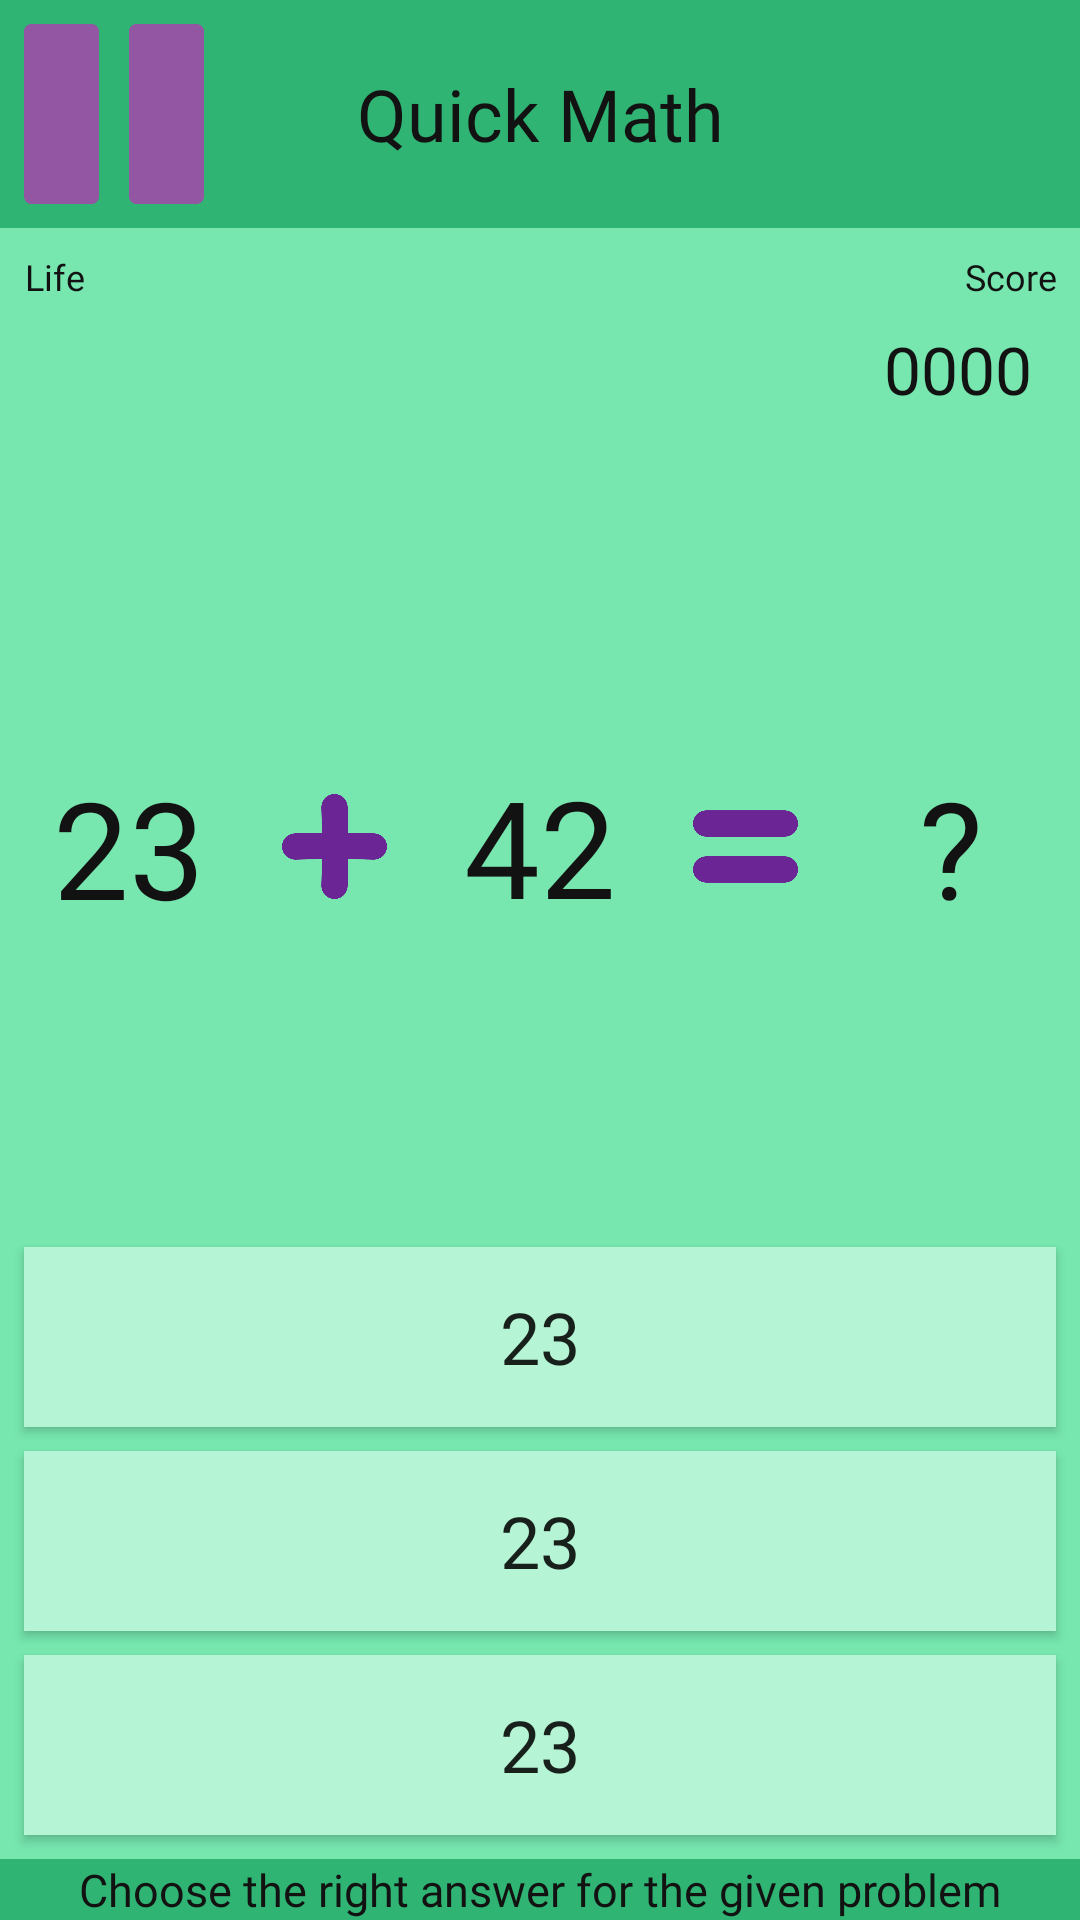

The Android layout XML behind this screen, and the referenced resources:
<!-- AndroidManifest.xml: application theme AppTheme -->
<!-- res/layout/activity_quick_math.xml -->
<?xml version="1.0" encoding="utf-8"?>
<android.support.constraint.ConstraintLayout xmlns:android="http://schemas.android.com/apk/res/android"
    xmlns:app="http://schemas.android.com/apk/res-auto"
    xmlns:tools="http://schemas.android.com/tools"
    android:layout_width="match_parent"
    android:layout_height="match_parent"
    android:background="@color/bgGreen"
    tools:context=".QuickMath"
    tools:layout_editor_absoluteY="25dp">


    <android.support.constraint.ConstraintLayout
        android:id="@+id/constraintLayout4"
        android:layout_width="0dp"
        android:layout_height="wrap_content"
        android:background="@color/greendark"
        app:layout_constraintEnd_toEndOf="parent"
        app:layout_constraintHorizontal_bias="0.0"
        app:layout_constraintStart_toStartOf="parent"
        app:layout_constraintTop_toTopOf="parent">

        <Button
            android:id="@+id/pause"
            android:layout_width="60dp"
            android:layout_height="60dp"
            android:layout_marginStart="8dp"
            android:layout_marginTop="8dp"
            android:layout_marginBottom="8dp"
            android:background="@drawable/pause"
            android:backgroundTint="@color/violetdark"
            android:onClick="pause"
            app:layout_constraintBottom_toBottomOf="parent"
            app:layout_constraintStart_toStartOf="parent"
            app:layout_constraintTop_toTopOf="parent" />

        <TextView
            android:id="@+id/label"
            android:layout_width="0dp"
            android:layout_height="60dp"
            android:layout_marginTop="8dp"
            android:layout_marginBottom="8dp"
            android:fontFamily="@font/aldrich"
            android:gravity="center"
            android:text="Quick Math"
            android:textAlignment="center"
            android:textColor="@color/textBlack"
            android:textSize="24sp"
            app:layout_constraintBottom_toBottomOf="parent"
            app:layout_constraintEnd_toStartOf="@+id/categoryimg"
            app:layout_constraintStart_toEndOf="@+id/pause"
            app:layout_constraintTop_toTopOf="parent" />

        <ImageView
            android:id="@+id/categoryimg"
            android:layout_width="60dp"
            android:layout_height="60dp"
            android:layout_marginTop="8dp"
            android:layout_marginEnd="8dp"
            android:layout_marginBottom="8dp"
            app:layout_constraintBottom_toBottomOf="parent"
            app:layout_constraintEnd_toEndOf="parent"
            app:layout_constraintTop_toTopOf="parent"
            app:srcCompat="@drawable/logic" />
    </android.support.constraint.ConstraintLayout>

    <TextView
        android:id="@+id/textView16"
        android:layout_width="0dp"
        android:layout_height="wrap_content"
        android:background="@color/greendark"
        android:fontFamily="@font/aldrich"
        android:text="Choose the right answer for the given problem"
        android:textAlignment="center"
        android:textColor="@color/textBlack"
        android:textSize="15sp"
        app:layout_constraintBottom_toBottomOf="parent"
        app:layout_constraintEnd_toEndOf="parent"
        app:layout_constraintHorizontal_bias="0.0"
        app:layout_constraintStart_toStartOf="parent" />

    <ImageView
        android:id="@+id/equals"
        android:layout_width="35dp"
        android:layout_height="35dp"
        android:layout_marginStart="16dp"
        app:layout_constraintBottom_toBottomOf="@+id/num2"
        app:layout_constraintStart_toEndOf="@+id/num2"
        app:layout_constraintTop_toTopOf="@+id/num2"
        app:srcCompat="@drawable/equal" />

    <TextView
        android:id="@+id/scoreLabel"
        android:layout_width="wrap_content"
        android:layout_height="wrap_content"
        android:layout_marginEnd="8dp"
        android:fontFamily="@font/aldrich"
        android:text="Score"
        android:textAlignment="center"
        android:textColor="@color/textBlack"
        android:textSize="12sp"
        app:layout_constraintEnd_toEndOf="parent"
        app:layout_constraintTop_toTopOf="@+id/lifeLabel" />

    <TextView
        android:id="@+id/lifeLabel"
        android:layout_width="wrap_content"
        android:layout_height="wrap_content"
        android:layout_marginStart="8dp"
        android:layout_marginTop="8dp"
        android:fontFamily="@font/aldrich"
        android:text="Life"
        android:textAlignment="center"
        android:textColor="@color/textBlack"
        android:textSize="12sp"
        app:layout_constraintStart_toStartOf="parent"
        app:layout_constraintTop_toBottomOf="@+id/constraintLayout4" />

    <TextView
        android:id="@+id/scoreText"
        android:layout_width="wrap_content"
        android:layout_height="wrap_content"
        android:layout_marginTop="8dp"
        android:layout_marginEnd="8dp"
        android:fontFamily="@font/aldrich"
        android:gravity="center"
        android:text="0000"
        android:textAlignment="center"
        android:textColor="@color/textBlack"
        android:textSize="22sp"
        app:layout_constraintEnd_toEndOf="@+id/scoreLabel"
        app:layout_constraintTop_toBottomOf="@+id/scoreLabel" />

    <ImageView
        android:id="@+id/life1"
        android:layout_width="40dp"
        android:layout_height="40dp"
        android:layout_marginTop="8dp"
        app:layout_constraintStart_toStartOf="@+id/lifeLabel"
        app:layout_constraintTop_toBottomOf="@+id/lifeLabel"
        app:srcCompat="@drawable/heart" />

    <ImageView
        android:id="@+id/life2"
        android:layout_width="40dp"
        android:layout_height="40dp"
        android:layout_marginStart="8dp"
        app:layout_constraintStart_toEndOf="@+id/life1"
        app:layout_constraintTop_toTopOf="@+id/life1"
        app:srcCompat="@drawable/heart" />

    <ImageView
        android:id="@+id/life3"
        android:layout_width="40dp"
        android:layout_height="40dp"
        android:layout_marginStart="8dp"
        app:layout_constraintStart_toEndOf="@+id/life2"
        app:layout_constraintTop_toTopOf="@+id/life2"
        app:srcCompat="@drawable/heart" />

    <Button
        android:id="@+id/choice1"
        android:layout_width="0dp"
        android:layout_height="60dp"
        android:layout_marginBottom="8dp"
        android:background="@color/greenLight"
        android:fontFamily="@font/aldrich"
        android:gravity="center"
        android:text="23"
        android:textAlignment="center"
        android:textSize="24sp"
        app:layout_constraintBottom_toTopOf="@+id/choice2"
        app:layout_constraintEnd_toEndOf="@+id/choice2"
        app:layout_constraintStart_toStartOf="@+id/choice2" />

    <Button
        android:id="@+id/choice2"
        android:layout_width="0dp"
        android:layout_height="60dp"
        android:layout_marginBottom="8dp"
        android:background="@color/greenLight"
        android:fontFamily="@font/aldrich"
        android:gravity="center"
        android:text="23"
        android:textAlignment="center"
        android:textSize="24sp"
        app:layout_constraintBottom_toTopOf="@+id/choice3"
        app:layout_constraintEnd_toEndOf="@+id/choice3"
        app:layout_constraintStart_toStartOf="@+id/choice3" />

    <Button
        android:id="@+id/choice3"
        android:layout_width="0dp"
        android:layout_height="60dp"
        android:layout_marginStart="8dp"
        android:layout_marginEnd="8dp"
        android:layout_marginBottom="8dp"
        android:background="@color/greenLight"
        android:fontFamily="@font/aldrich"
        android:gravity="center"
        android:text="23"
        android:textAlignment="center"
        android:textSize="24sp"
        app:layout_constraintBottom_toTopOf="@+id/textView16"
        app:layout_constraintEnd_toEndOf="parent"
        app:layout_constraintHorizontal_bias="0.0"
        app:layout_constraintStart_toStartOf="parent" />

    <TextView
        android:id="@+id/num1"
        android:layout_width="70dp"
        android:layout_height="70dp"
        android:layout_marginEnd="16dp"
        android:fontFamily="@font/aldrich"
        android:gravity="center"
        android:text="23"
        android:textAlignment="center"
        android:textColor="@color/textBlack"
        android:textSize="45sp"
        app:layout_constraintBottom_toBottomOf="@+id/operandImg"
        app:layout_constraintEnd_toStartOf="@+id/operandImg"
        app:layout_constraintTop_toTopOf="@+id/operandImg" />

    <TextView
        android:id="@+id/num2"
        android:layout_width="70dp"
        android:layout_height="70dp"
        android:layout_marginStart="8dp"
        android:layout_marginTop="8dp"
        android:layout_marginEnd="8dp"
        android:layout_marginBottom="8dp"
        android:fontFamily="@font/aldrich"
        android:gravity="center"
        android:text="42"
        android:textAlignment="center"
        android:textColor="@color/textBlack"
        android:textSize="45sp"
        app:layout_constraintBottom_toTopOf="@+id/choice1"
        app:layout_constraintEnd_toEndOf="parent"
        app:layout_constraintStart_toStartOf="parent"
        app:layout_constraintTop_toBottomOf="@+id/life3" />

    <TextView
        android:id="@+id/textView3"
        android:layout_width="70dp"
        android:layout_height="70dp"
        android:layout_marginStart="16dp"
        android:fontFamily="@font/aldrich"
        android:gravity="center"
        android:text="?"
        android:textAlignment="center"
        android:textColor="@color/textBlack"
        android:textSize="45sp"
        app:layout_constraintBottom_toBottomOf="@+id/equals"
        app:layout_constraintStart_toEndOf="@+id/equals"
        app:layout_constraintTop_toTopOf="@+id/equals" />

    <ImageView
        android:id="@+id/operandImg"
        android:layout_width="35dp"
        android:layout_height="35dp"
        android:layout_marginEnd="16dp"
        app:layout_constraintBottom_toBottomOf="@+id/num2"
        app:layout_constraintEnd_toStartOf="@+id/num2"
        app:layout_constraintTop_toTopOf="@+id/num2"
        app:srcCompat="@drawable/plus" />
</android.support.constraint.ConstraintLayout>
<!-- resources referenced by this layout -->
<resources>
  <color name="bgGreen">#77e7af</color>
  <color name="greenLight">#b5f4d5</color>
  <color name="greendark">#30b473</color>
  <color name="textBlack">#111211</color>
  <color name="violetdark">#9356a2</color>
  <!-- drawable equal: png bitmap (drawable, 2989 bytes) -->
  <!-- drawable pause: png bitmap (drawable, 2860 bytes) -->
  <!-- drawable plus: png bitmap (drawable, 4960 bytes) -->
  <style name="AppTheme" parent="Theme.AppCompat.Light.NoActionBar">
          
          <item name="colorPrimary">@color/colorPrimary</item>
          <item name="colorPrimaryDark">@color/colorPrimaryDark</item>
          <item name="colorAccent">@color/colorAccent</item>
          <item name="android:statusBarColor">@android:color/black</item>
      </style>
  <color name="colorPrimary">#643fb5</color>
  <color name="colorPrimaryDark">#58228c</color>
  <color name="colorAccent">#af496f</color>
</resources>
